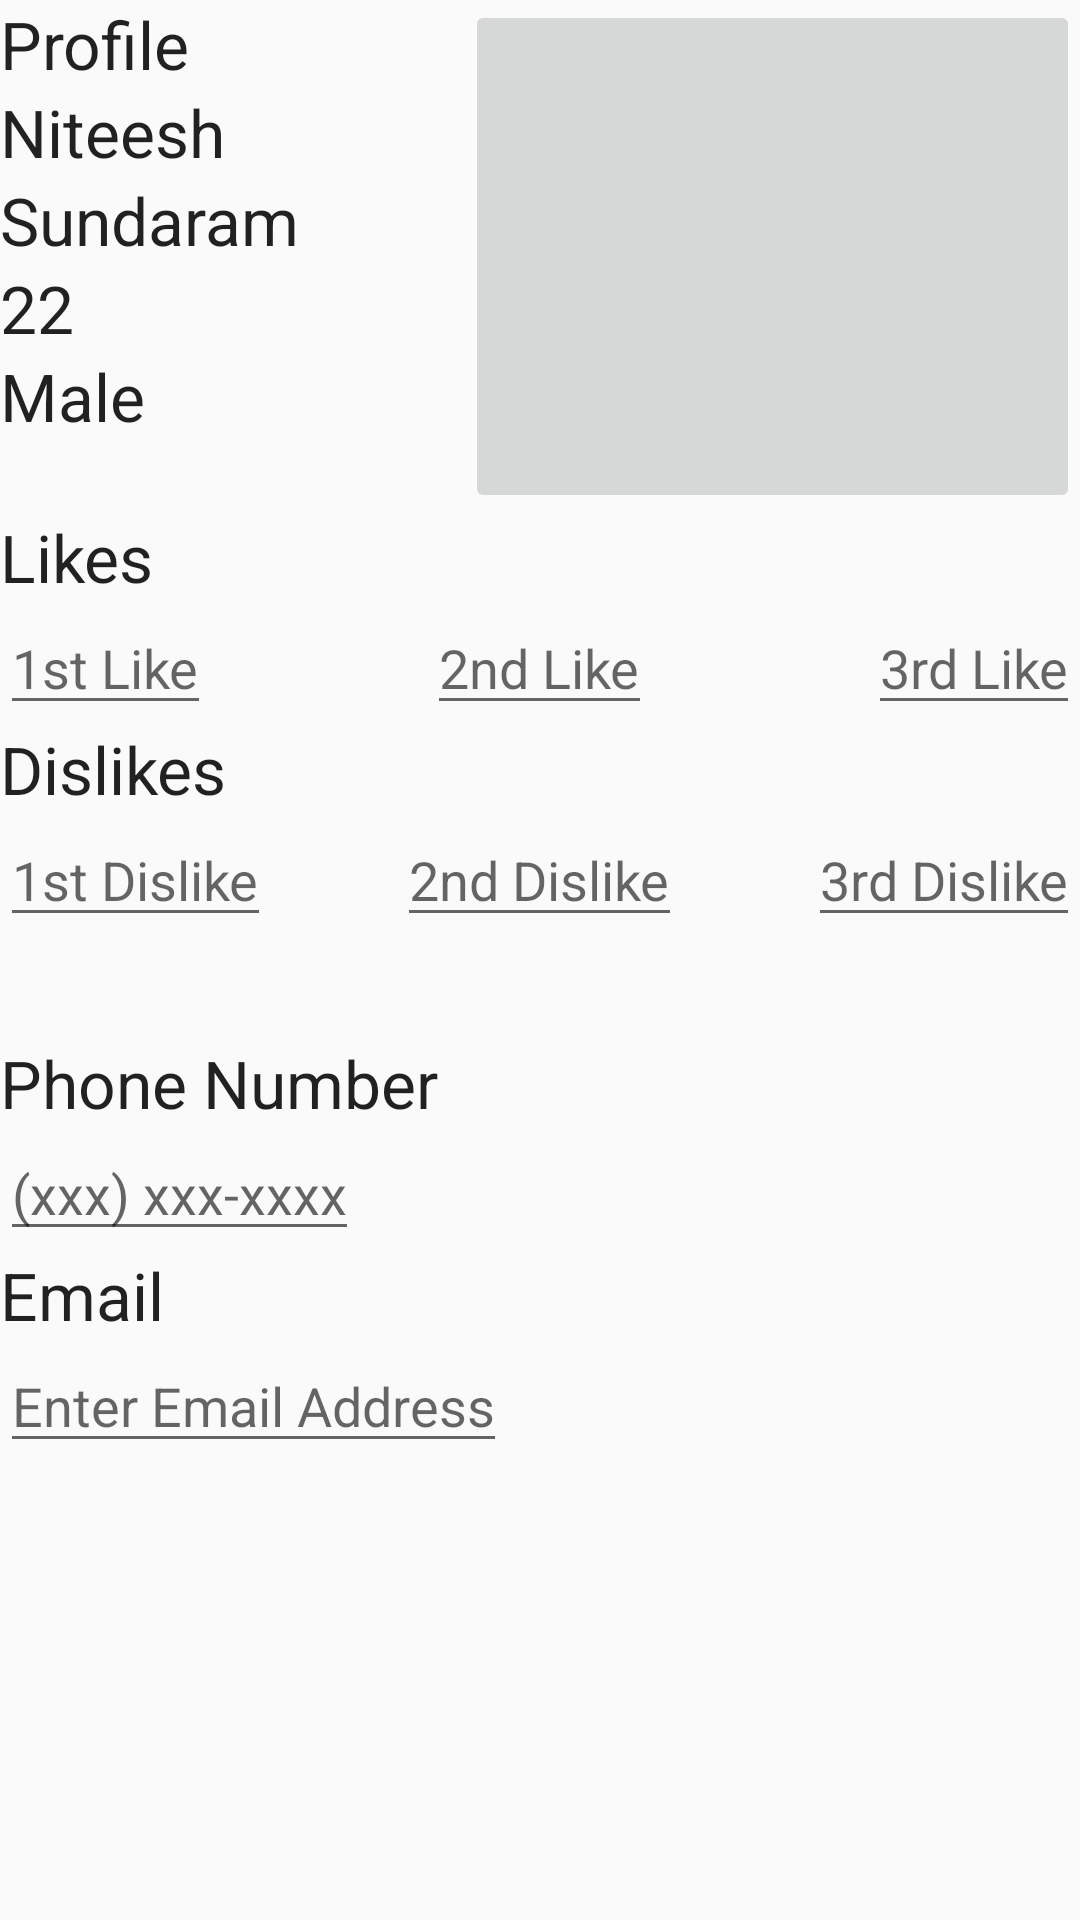

Write the Android layout XML for this screen, with the resource values it uses.
<!-- AndroidManifest.xml: application theme AppTheme -->
<!-- res/layout/profile_layout.xml -->
<?xml version="1.0" encoding="utf-8"?>
<ScrollView xmlns:android="http://schemas.android.com/apk/res/android"
    android:orientation="vertical" android:layout_width="match_parent"
    android:layout_height="match_parent">
<RelativeLayout xmlns:android="http://schemas.android.com/apk/res/android"
    android:orientation="vertical" android:layout_width="match_parent"
    android:layout_height="match_parent">

    <TextView
        android:layout_width="wrap_content"
        android:layout_height="wrap_content"
        android:textAppearance="?android:attr/textAppearanceLarge"
        android:text="@string/profile_text"
        android:id="@+id/textView2" />

    <ImageButton
        android:layout_width="205dp"
        android:layout_height="171dp"
        android:id="@+id/imageButton"
        android:layout_row="0"
        android:layout_column="12"
        android:src="@drawable/taybio"
        android:scaleType="centerInside"
        android:layout_alignParentTop="true"
        android:layout_alignParentEnd="true" />

    <TextView
        android:layout_width="wrap_content"
        android:layout_height="wrap_content"
        android:textAppearance="?android:attr/textAppearanceLarge"
        android:text="@string/profile_name_first"
        android:id="@+id/firstnameView"
        android:layout_below="@+id/textView2"
        android:layout_alignParentStart="true" />

    <TextView
        android:layout_width="wrap_content"
        android:layout_height="wrap_content"
        android:textAppearance="?android:attr/textAppearanceLarge"
        android:text="@string/profile_name_last"
        android:id="@+id/lastnameView"
        android:layout_below="@+id/firstnameView"
        android:layout_alignParentStart="true" />

    <TextView
        android:layout_width="wrap_content"
        android:layout_height="wrap_content"
        android:textAppearance="?android:attr/textAppearanceLarge"
        android:text="@string/profile_age"
        android:id="@+id/ageView"
        android:layout_below="@+id/lastnameView"
        android:layout_alignParentStart="true" />

    <TextView
        android:layout_width="wrap_content"
        android:layout_height="wrap_content"
        android:textAppearance="?android:attr/textAppearanceLarge"
        android:text="@string/profile_gender"
        android:id="@+id/genderView"
        android:layout_below="@+id/ageView"
        android:layout_alignParentStart="true" />

    <TextView
        android:layout_width="wrap_content"
        android:layout_height="wrap_content"
        android:textAppearance="?android:attr/textAppearanceLarge"
        android:text="@string/profile_likes"
        android:id="@+id/textView8"
        android:layout_below="@+id/imageButton"
        android:layout_alignParentStart="true" />

    <EditText
        android:layout_width="wrap_content"
        android:layout_height="wrap_content"
        android:id="@+id/like1EditText"
        android:layout_below="@+id/textView8"
        android:layout_alignParentStart="true"
        android:maxLength="10"
        android:hint="@string/profile_like1"
        android:textColor="#00aa00" />

    <EditText
        android:layout_width="wrap_content"
        android:layout_height="wrap_content"
        android:id="@+id/like2EditText"
        android:maxLength="10"
        android:hint="@string/profile_like2"
        android:layout_alignTop="@+id/like1EditText"
        android:layout_centerHorizontal="true"
        android:textColor="#00aa00" />

    <EditText
        android:layout_width="wrap_content"
        android:layout_height="wrap_content"
        android:id="@+id/like3EditText"
        android:maxLength="10"
        android:hint="@string/profile_like3"
        android:layout_alignTop="@+id/like2EditText"
        android:layout_alignParentEnd="true"
        android:textColor="#00aa00" />

    <TextView
        android:layout_width="wrap_content"
        android:layout_height="wrap_content"
        android:textAppearance="?android:attr/textAppearanceLarge"
        android:text="@string/profile_dislikes"
        android:id="@+id/textView9"
        android:layout_below="@+id/like1EditText"
        android:layout_alignParentStart="true" />

    <EditText
        android:layout_width="wrap_content"
        android:layout_height="wrap_content"
        android:id="@+id/dislike1EditText"
        android:layout_below="@+id/textView9"
        android:layout_alignParentStart="true"
        android:maxLength="10"
        android:hint="@string/profile_dislike1"
        android:textColor="#ff0000" />

    <EditText
        android:layout_width="wrap_content"
        android:layout_height="wrap_content"
        android:id="@+id/dislike2EditText"
        android:layout_below="@+id/textView9"
        android:layout_centerHorizontal="true"
        android:maxLength="10"
        android:hint="@string/profile_dislike2"
        android:textColor="#ff0000" />

    <EditText
        android:layout_width="wrap_content"
        android:layout_height="wrap_content"
        android:id="@+id/dislike3EditText"
        android:layout_alignTop="@+id/dislike2EditText"
        android:layout_alignParentEnd="true"

        android:hint="@string/profile_dislike3"
        android:textColor="#ff0000" />

    <TextView
        android:layout_width="wrap_content"
        android:layout_height="wrap_content"
        android:textAppearance="?android:attr/textAppearanceLarge"
        android:text="@string/profile_phone"
        android:id="@+id/textView10"
        android:layout_below="@+id/dislike1EditText"
        android:layout_alignParentStart="true"
        android:layout_marginTop="34dp" />

    <EditText
        android:layout_width="wrap_content"
        android:layout_height="wrap_content"
        android:id="@+id/phoneEditText"
        android:layout_below="@+id/textView10"
        android:layout_alignParentStart="true"
        android:textColor="#0000ff"
        android:hint="@string/profile_phone_hint" />

    <TextView
        android:layout_width="wrap_content"
        android:layout_height="wrap_content"
        android:textAppearance="?android:attr/textAppearanceLarge"
        android:text="@string/profile_email"
        android:id="@+id/textView11"
        android:layout_below="@+id/phoneEditText"
        android:layout_alignParentStart="true" />

    <EditText
        android:layout_width="wrap_content"
        android:layout_height="wrap_content"
        android:id="@+id/emailEditText"
        android:layout_below="@+id/textView11"
        android:layout_alignParentStart="true"
        android:hint="@string/profile_email_hint"
        android:textColor="#0000ff" />


</RelativeLayout>
</ScrollView>
<!-- resources referenced by this layout -->
<resources>
  <string name="profile_age">22</string>
  <string name="profile_dislike1">1st Dislike</string>
  <string name="profile_dislike2">2nd Dislike</string>
  <string name="profile_dislike3">3rd Dislike</string>
  <string name="profile_dislikes">Dislikes</string>
  <string name="profile_email">Email</string>
  <string name="profile_email_hint">Enter Email Address</string>
  <string name="profile_gender">Male</string>
  <string name="profile_like1">1st Like</string>
  <string name="profile_like2">2nd Like</string>
  <string name="profile_like3">3rd Like</string>
  <string name="profile_likes">Likes</string>
  <string name="profile_name_first">Niteesh</string>
  <string name="profile_name_last">Sundaram</string>
  <string name="profile_phone">Phone Number</string>
  <string name="profile_phone_hint">(xxx) xxx-xxxx</string>
  <string name="profile_text">Profile</string>
  <style name="AppTheme" parent="Theme.AppCompat.Light.DarkActionBar">
          
          <item name="colorPrimary">@color/colorPrimary</item>
          <item name="colorPrimaryDark">@color/colorPrimaryDark</item>
          <item name="colorAccent">@color/colorAccent</item>
      </style>
  <!-- not gathered from this repository: default colours our renderer supplied (Android Studio template values) -->
  <color name="colorPrimary">#FF6200EE</color>
  <color name="colorPrimaryDark">#FF3700B3</color>
  <color name="colorAccent">#FF03DAC5</color>
</resources>
